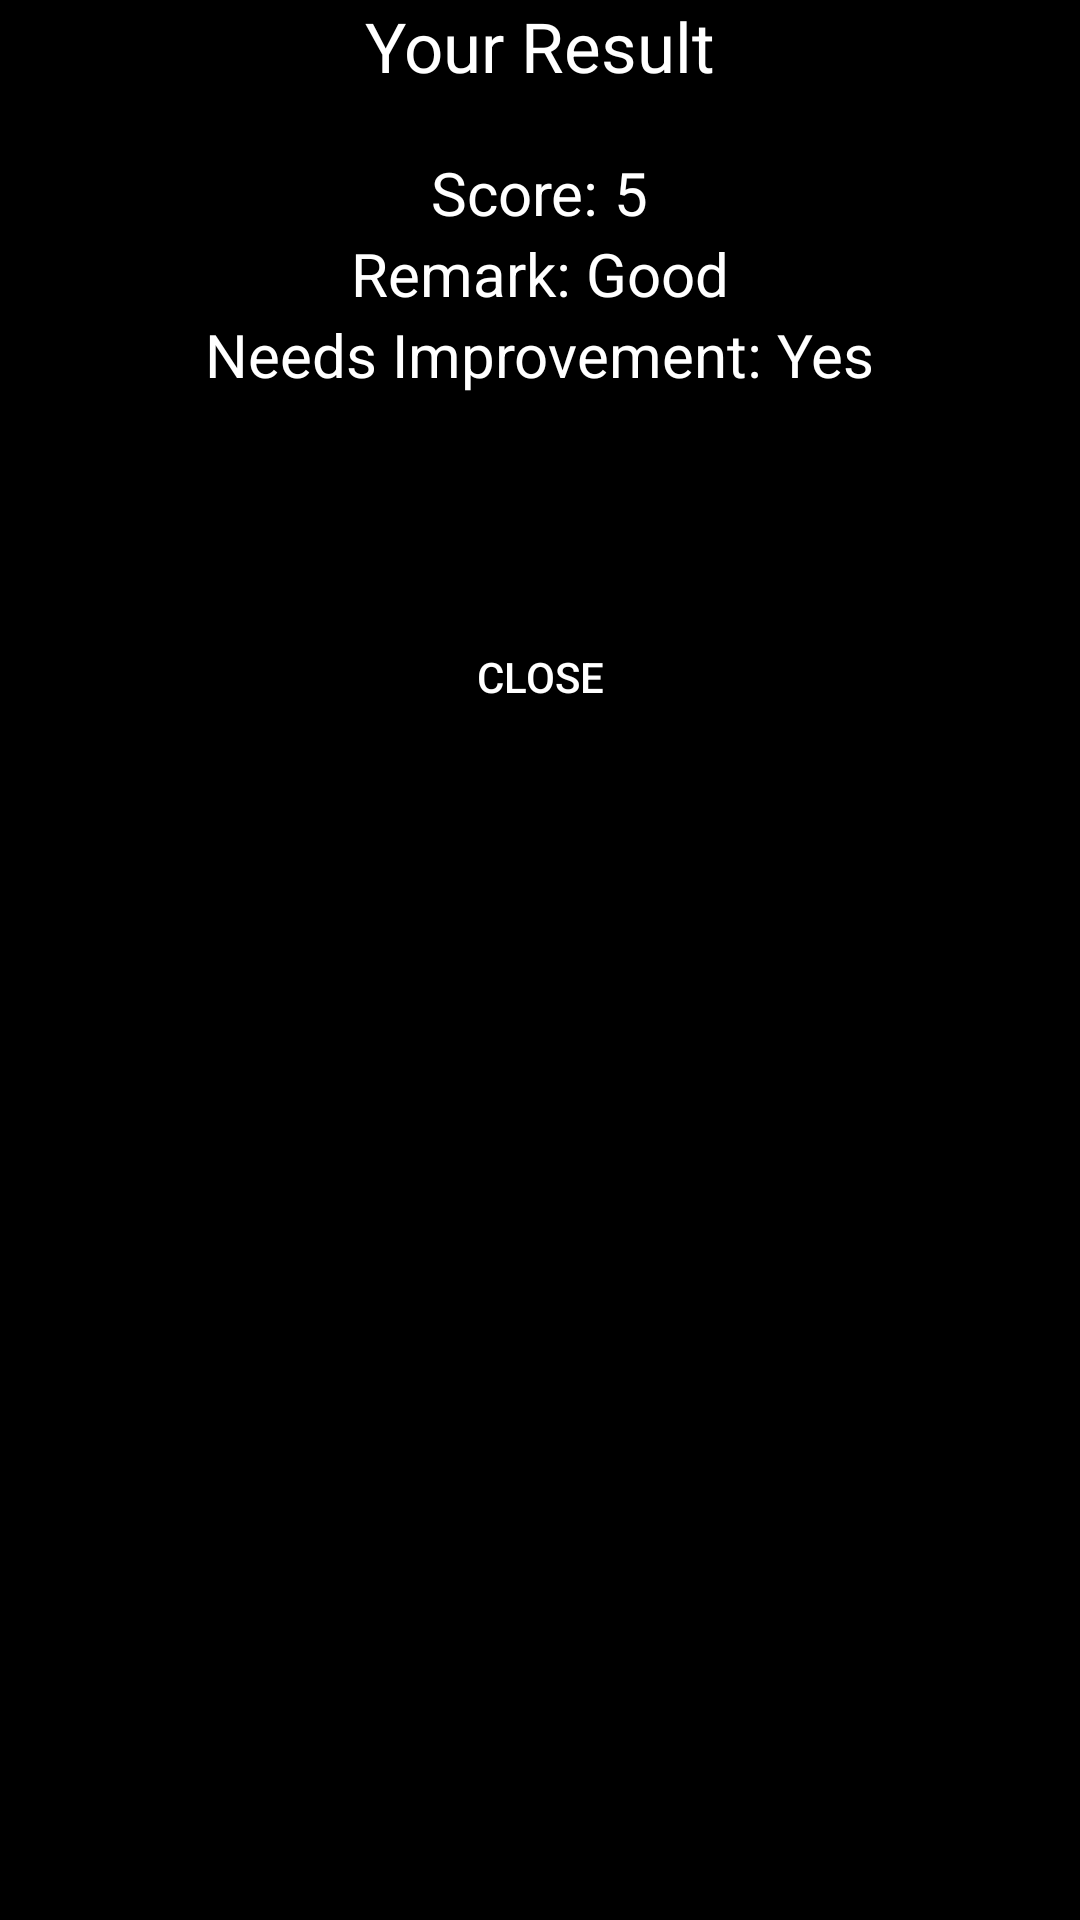

Here is an Android app screen rendered from its layout file. Give the layout XML and the strings, colors and styles it references.
<!-- AndroidManifest.xml: application theme Theme.Quiz2 -->
<!-- res/layout/popup.xml -->
<?xml version="1.0" encoding="utf-8"?>
<LinearLayout xmlns:android="http://schemas.android.com/apk/res/android"
    android:orientation="vertical" android:layout_width="match_parent"
    android:layout_height="match_parent"
    android:background="@color/black"
    android:id="@+id/popup_element">

    <LinearLayout
        android:layout_width="wrap_content"
        android:layout_height="wrap_content"
        android:layout_gravity="center_horizontal|center_vertical"
        android:gravity="center"
        android:orientation="vertical">
        <TextView
            android:layout_width="wrap_content"
            android:layout_height="wrap_content"
            android:text="Your Result"
            android:textColor="#fff"
            android:textSize="23dp" />

        <LinearLayout
            android:layout_marginTop="20dp"
            android:layout_width="wrap_content"
            android:layout_height="wrap_content"
            android:layout_gravity="center"
            android:gravity="center"
            android:orientation="horizontal">

        <TextView
            android:layout_width="wrap_content"
            android:layout_height="wrap_content"
            android:textColor="#fff"
            android:text="Score: "
            android:textSize="20dp"/>


            <TextView
                android:id="@+id/popup_score"
                android:layout_width="wrap_content"
                android:layout_height="wrap_content"
                android:text="5"
                android:textColor="#fff"
                android:textSize="20dp"/>

        </LinearLayout>

        <LinearLayout
            android:layout_width="wrap_content"
            android:layout_height="wrap_content"
            android:layout_gravity="center"
            android:gravity="center"
            android:orientation="horizontal">

            <TextView
                android:layout_width="wrap_content"
                android:layout_height="wrap_content"
                android:textColor="#fff"
                android:text="Remark: "
                android:textSize="20dp"/>


            <TextView
                android:id="@+id/popup_remark"
                android:layout_width="wrap_content"
                android:layout_height="wrap_content"
                android:text="Good"
                android:textColor="#fff"
                android:textSize="20dp"/>

        </LinearLayout>
        <LinearLayout
            android:layout_width="wrap_content"
            android:layout_height="wrap_content"
            android:layout_gravity="center"
            android:gravity="center"
            android:orientation="horizontal">

            <TextView
                android:layout_width="wrap_content"
                android:layout_height="wrap_content"
                android:textColor="#fff"
                android:text="Needs Improvement: "
                android:textSize="20dp"/>


            <TextView
                android:id="@+id/popup_improvement"
                android:layout_width="wrap_content"
                android:layout_height="wrap_content"
                android:text="Yes"
                android:textColor="#fff"
                android:textSize="20dp"/>

        </LinearLayout>


    </LinearLayout>

    <LinearLayout xmlns:android="http://schemas.android.com/apk/res/android"
        android:layout_width="wrap_content"
        android:layout_height="wrap_content"
        android:orientation="horizontal"
        android:gravity="center_horizontal|bottom"
        android:layout_gravity="center"
        android:layout_marginTop="70dp">

        <Button android:id="@+id/end_data_send_button"
            android:layout_height="wrap_content"
            android:layout_width="wrap_content"
            android:drawablePadding="3sp"
            android:layout_centerHorizontal="true"
android:background="@drawable/btn_transparent"
            android:text="Close" />
    </LinearLayout>
</LinearLayout>
<!-- resources referenced by this layout -->
<resources>
  <style name="Theme.Quiz2" parent="Theme.Design.NoActionBar">
          
          <item name="colorPrimary">@color/purple_500</item>
          <item name="colorPrimaryVariant">@color/purple_700</item>
          <item name="colorOnPrimary">@color/white</item>
          
          <item name="colorSecondary">@color/teal_200</item>
          <item name="colorSecondaryVariant">@color/teal_700</item>
          <item name="colorOnSecondary">@color/black</item>
          
          <item name="android:statusBarColor" tools:targetApi="l">?attr/colorPrimaryVariant</item>
          
      </style>
  <!-- not gathered from this repository: default colours our renderer supplied (Android Studio template values) -->
  <color name="purple_500">#FF6200EE</color>
  <color name="purple_700">#FF3700B3</color>
  <color name="teal_200">#FF03DAC5</color>
  <color name="teal_700">#FF018786</color>
  <color name="black">#FF000000</color>
  <color name="white">#FFFFFFFF</color>
</resources>
